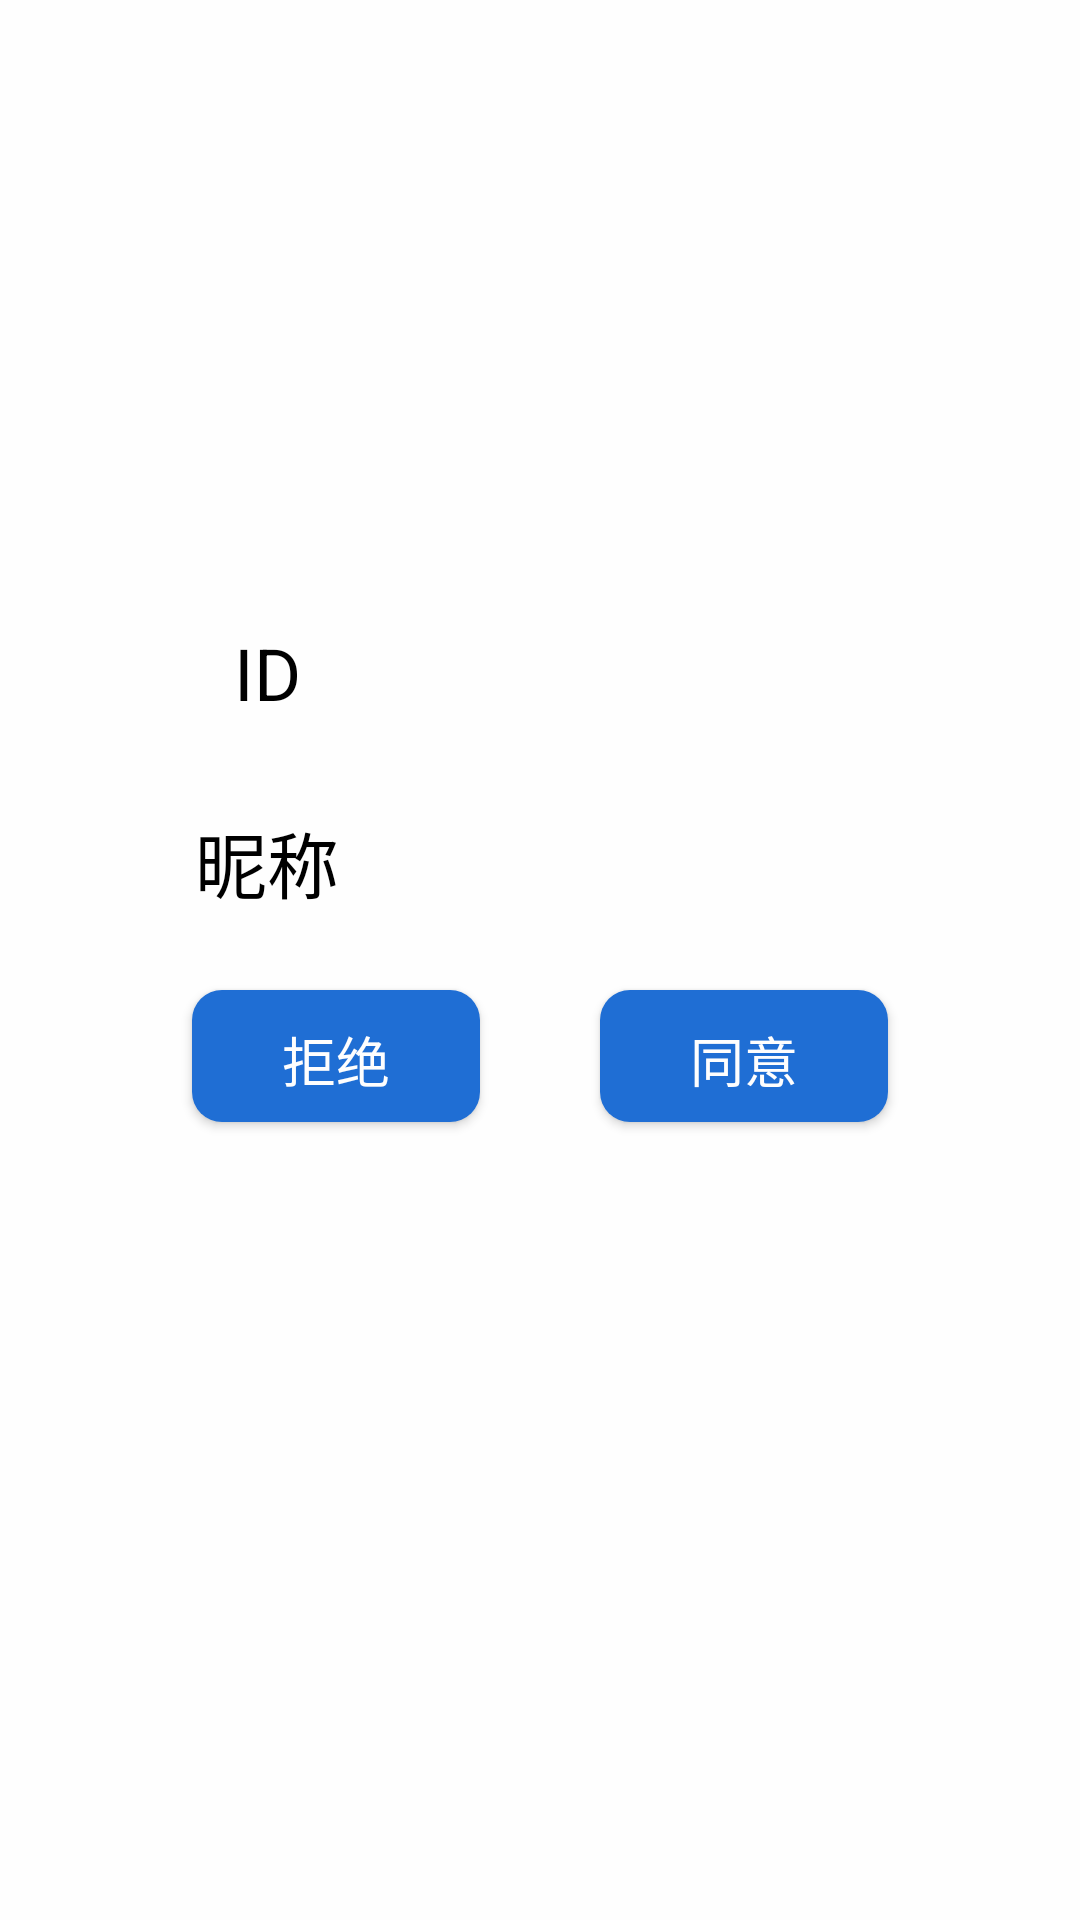

Produce the Android XML layout that renders to this screen, including the resource entries it uses.
<!-- AndroidManifest.xml: application theme AppTheme -->
<!-- res/layout/activity_others_request.xml -->
<?xml version="1.0" encoding="utf-8"?>
<androidx.constraintlayout.widget.ConstraintLayout xmlns:android="http://schemas.android.com/apk/res/android"
    xmlns:app="http://schemas.android.com/apk/res-auto"
    xmlns:tools="http://schemas.android.com/tools"
    android:layout_width="match_parent"
    android:layout_height="match_parent"
    tools:context=".newFriendsActivity.OthersRequestActivity">

    <androidx.constraintlayout.widget.Guideline
        android:id="@+id/guideline57"
        android:layout_width="wrap_content"
        android:layout_height="wrap_content"
        android:orientation="horizontal"
        app:layout_constraintGuide_percent="0.05" />

    <androidx.constraintlayout.widget.Guideline
        android:id="@+id/guideline58"
        android:layout_width="wrap_content"
        android:layout_height="wrap_content"
        android:orientation="horizontal"
        app:layout_constraintGuide_percent="0.3" />

    <androidx.constraintlayout.widget.Guideline
        android:id="@+id/guideline63"
        android:layout_width="wrap_content"
        android:layout_height="wrap_content"
        android:orientation="horizontal"
        app:layout_constraintGuide_percent="0.4" />

    <androidx.constraintlayout.widget.Guideline
        android:id="@+id/guideline64"
        android:layout_width="wrap_content"
        android:layout_height="wrap_content"
        android:orientation="horizontal"
        app:layout_constraintGuide_percent="0.5" />

    <androidx.constraintlayout.widget.Guideline
        android:id="@+id/guideline65"
        android:layout_width="wrap_content"
        android:layout_height="wrap_content"
        android:orientation="horizontal"
        app:layout_constraintGuide_percent="0.6" />

    <ImageView
        android:id="@+id/imageView2"
        android:layout_width="120dp"
        android:layout_height="120dp"
        android:contentDescription="@string/image"
        app:layout_constraintBottom_toTopOf="@+id/guideline58"
        app:layout_constraintEnd_toEndOf="parent"
        app:layout_constraintStart_toStartOf="parent"
        app:layout_constraintTop_toTopOf="@+id/guideline57"
        tools:srcCompat="@tools:sample/avatars" />

    <TextView
        android:id="@+id/textViewObjectID3"
        android:layout_width="190dp"
        android:layout_height="45dp"
        android:layout_marginTop="8dp"
        android:layout_marginBottom="8dp"
        android:gravity="center_vertical"


        android:textColor="@android:color/black"
        android:textSize="24sp"
        app:layout_constraintBottom_toTopOf="@+id/guideline63"
        app:layout_constraintEnd_toEndOf="parent"
        app:layout_constraintHorizontal_bias="0.37"
        app:layout_constraintStart_toStartOf="@+id/guideline11"
        app:layout_constraintTop_toTopOf="@+id/guideline58" />

    <TextView
        android:id="@+id/textViewObjectName3"
        android:layout_width="190dp"
        android:layout_height="45dp"
        android:layout_marginTop="8dp"
        android:layout_marginBottom="8dp"
        android:gravity="center_vertical"
        android:textColor="@android:color/black"
        android:textSize="24sp"
        app:layout_constraintBottom_toTopOf="@+id/guideline64"
        app:layout_constraintEnd_toEndOf="parent"
        app:layout_constraintHorizontal_bias="0.37"
        app:layout_constraintStart_toStartOf="@+id/guideline11"
        app:layout_constraintTop_toTopOf="@+id/guideline63" />


    <Button
        android:id="@+id/buttonRefuse"
        android:layout_width="0dp"
        android:layout_height="0dp"
        android:layout_marginStart="64dp"
        android:layout_marginTop="10dp"
        android:layout_marginEnd="20dp"
        android:layout_marginBottom="10dp"
        android:background="@drawable/button_selector"
        android:text="@string/refuse"
        android:textAlignment="center"
        android:textSize="18sp"
        app:layout_constraintBottom_toTopOf="@+id/guideline65"
        app:layout_constraintEnd_toStartOf="@+id/guideline66"
        app:layout_constraintStart_toStartOf="parent"
        app:layout_constraintTop_toTopOf="@+id/guideline64" />

    <Button
        android:id="@+id/buttonAgree"
        android:layout_width="0dp"
        android:layout_height="0dp"
        android:layout_marginStart="20dp"
        android:layout_marginTop="10dp"
        android:layout_marginEnd="64dp"
        android:layout_marginBottom="10dp"
        android:background="@drawable/button_selector"
        android:text="@string/agree"
        android:textAlignment="center"
        android:textSize="18sp"
        app:layout_constraintBottom_toTopOf="@+id/guideline65"
        app:layout_constraintEnd_toEndOf="parent"
        app:layout_constraintStart_toStartOf="@+id/guideline66"
        app:layout_constraintTop_toTopOf="@+id/guideline64" />

    <androidx.constraintlayout.widget.Guideline
        android:id="@+id/guideline66"
        android:layout_width="wrap_content"
        android:layout_height="wrap_content"
        android:orientation="vertical"
        app:layout_constraintGuide_percent="0.5" />

    <TextView
        android:id="@+id/textView4"
        android:layout_width="70dp"
        android:layout_height="45dp"
        android:layout_marginTop="8dp"
        android:layout_marginBottom="8dp"
        android:text="@string/id99"
        android:gravity="center"
        android:textColor="@android:color/black"
        android:textSize="24sp"
        app:layout_constraintBottom_toTopOf="@+id/guideline63"
        app:layout_constraintEnd_toStartOf="@+id/guideline11"
        app:layout_constraintHorizontal_bias="0.73"
        app:layout_constraintStart_toStartOf="parent"
        app:layout_constraintTop_toTopOf="@+id/guideline58"
        app:layout_constraintVertical_bias="0.50"
        app:layout_constraintBaseline_toBaselineOf="@+id/textViewObjectID3"/>

    <TextView
        android:id="@+id/textView6"
        android:layout_width="70dp"
        android:layout_height="45dp"
        android:layout_marginTop="8dp"
        android:layout_marginBottom="8dp"
        android:text="@string/name11"
        android:gravity="center"
        android:textColor="@android:color/black"
        android:textSize="24sp"
        app:layout_constraintBottom_toTopOf="@+id/guideline64"
        app:layout_constraintEnd_toStartOf="@+id/guideline11"
        app:layout_constraintHorizontal_bias="0.73"
        app:layout_constraintStart_toStartOf="parent"
        app:layout_constraintTop_toTopOf="@+id/guideline63"
        app:layout_constraintBaseline_toBaselineOf="@+id/textViewObjectName3"/>

    <androidx.constraintlayout.widget.Guideline
        android:id="@+id/guideline11"
        android:layout_width="wrap_content"
        android:layout_height="wrap_content"
        android:orientation="vertical"
        app:layout_constraintGuide_percent="0.40" />
</androidx.constraintlayout.widget.ConstraintLayout>
<!-- resources referenced by this layout -->
<resources>
  <!-- drawable button_selector (drawable) -->
  <?xml version="1.0" encoding="utf-8"?>
  <selector xmlns:android="http://schemas.android.com/apk/res/android">
      <item android:drawable="@drawable/button_circle_shape_enable" android:state_enabled="true"/>
      <item android:drawable="@drawable/button_circle_shape_noenable" android:state_enabled="false"/>
  </selector>
  <string name="agree">同意</string>
  <string name="id99">ID</string>
  <string name="image">image</string>
  <string name="name11">昵称</string>
  <string name="refuse">拒绝</string>
  <style name="AppTheme" parent="Theme.AppCompat.Light.DarkActionBar">
          
          <item name="colorPrimary">#1F6ED4</item>
          <item name="colorPrimaryDark">#0000A1</item>
          <item name="colorAccent">#0000A1</item>
          <item name="android:windowBackground">#fefefe</item>
          <item name="android:textColorPrimary">#fefefe</item>
      </style>
  <!-- drawable button_circle_shape_enable (drawable) -->
  <?xml version="1.0" encoding="utf-8"?>
  <shape
      xmlns:android="http://schemas.android.com/apk/res/android"
      android:shape="rectangle">
      
      <solid android:color="#1F6ED4" />
      
      
      <corners
          android:radius="10dip" />
      
      
      
      
      
      
      
      
      <padding
          android:left="10dp"
          android:top="10dp"
          android:right="10dp"
          android:bottom="10dp"
          />
  </shape>
  <!-- drawable button_circle_shape_noenable (drawable) -->
  <?xml version="1.0" encoding="utf-8"?>
  <shape
      xmlns:android="http://schemas.android.com/apk/res/android"
      android:shape="rectangle">
      
      <solid android:color="#801F6ED4" />
      
      
      <corners
          android:radius="10dip" />
      
      
      
      
      
      
      
      
      <padding
          android:left="10dp"
          android:top="10dp"
          android:right="10dp"
          android:bottom="10dp"
          />
  </shape>
</resources>
